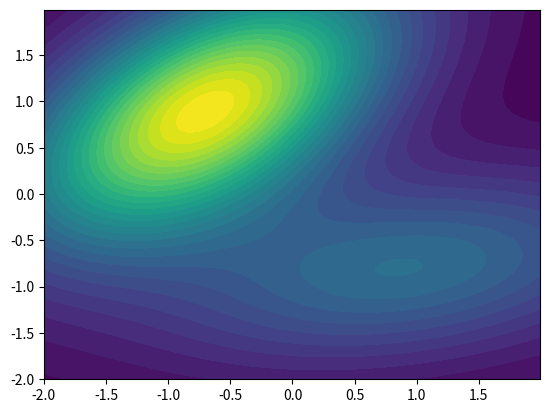

Write the Python code that produced this figure.
# Loading libraries
import numpy as np
import matplotlib.pyplot as plt
import scipy as sp
from scipy.stats import norm,multivariate_normal
test = True

def gaussian_model(pos = None,
                                            mean = [0.5, -0.2],
                                            cov = [[2.0, 0.3], [0.3, 0.5]],
                                            test = test):
    '''
    Create data of a N-dim gaussian model

    Arguments:
        - means, cov: should be 1xN and NxN matrix
        - pos: the input of sample points
        - test: test flag

    Outputs:
        - value: : the gaussian output of sample points
    '''
    model = multivariate_normal(mean,cov)
    if test:
        x, y = np.mgrid[-1:1:.01, -1:1:.01]
        pos = np.dstack((x, y))
        fig = plt.figure()
        ax = fig.add_subplot(111)
        ax.contourf(x, y, model.pdf(pos))
        plt.show()
    return model.pdf(pos)

def gaussian_mixture_model(pos = None,
                                                                means = [[0.9, -0.8],[-0.7, 0.9]],
                                                                covs = [[[2.0, 0.3], [0.3, 0.5]],
                                                                                [[1.0, 0.8], [0.5, 0.9]]],
                                                                weights = [0.3,0.7],
                                                                test = test):
    '''
    Create data of a gaussian mixture model

    Arguments:
        - pos: the input of sample points
        - means, covs: lists containing means and standard deviations of \
                                        the single gaussian that are mixed. Note, the cov\
                                        matrix must be semidefine
        - weights: weight of each used gaussian when combining
        - test: test flag

    Outputs:
        - value: : the gaussian mixture output of sample points
    '''

    # make sure all lists are o same length and weights are well defined
    assert len(means) == len(covs)
    assert len(means) == len(weights)
    assert sum(weights) == 1
    if not test:
        assert len(pos) > 0

    if test:
        x, y = np.mgrid[-2:2:.01, -2:2:.01]
        pos = np.dstack((x, y))

    value = np.zeros(pos[:,:,0].shape)
    # sample from each gaussian and add up to obtain mixture model
    for i in range(len(means)):
        value += weights[i] * gaussian_model(pos,means[i], covs[i],False)

    if test:
        fig = plt.figure()
        ax = fig.add_subplot(111)
        ax.contourf(x, y, value,levels = 30)
        plt.show()

    return value

def LL(theta, X):

    '''
    Arguemnts:
        - theta: a 1x2 matrix. First entry (theta[0,0]) is rho, the second (theta[0,1]) is mu
        - X: Matrix of observations: a 1xn matrix, where n is the number of samples

    Intermediate results:
        - g_theta: a 1xn matrix. The i-th entry is the density/likelihood of the fitted model w.r.t. X_i,
        - Likelihoods: a 1xn matrix this is \hat\L(\rho,\mu | X_i) - the log-likelihood w.r.t. X_i

    '''



    # Likelihood value
    g_theta = (1-theta[0,0])*norm.pdf(X,0,0.2) +theta[0,0]*norm.pdf(X,theta[0,1],0.2)
    Likelihoods = np.log(g_theta)
    L_value = np.mean(Likelihoods, axis = 1)

    # Derivatives first order // Score
    Score = np.zeros(shape = theta.shape)

    Scores_0 = np.exp(-1*Likelihoods)*(norm.pdf(X,theta[0, 1], 0.2)-norm.pdf(X, 0, 0.2))
    #print(f'Size Scores_0: {Scores_0.shape}')
    Score[0,0] = np.mean(Scores_0, axis = 1)

    Scores_1 = np.exp(-1*Likelihoods)*(norm.pdf(X,theta[0, 1], 0.2)*(X-theta[0,1])*(theta[0,0]/0.2**2))
    #print(f'Size Scores_1: {Scores_1.shape}')
    Score[0,1] = np.mean(Scores_1, axis = 1)



    return L_value, Score

if __name__ == "__main__":
    # gaussian_model(test = test)
    gaussian_mixture_model(test = test)
